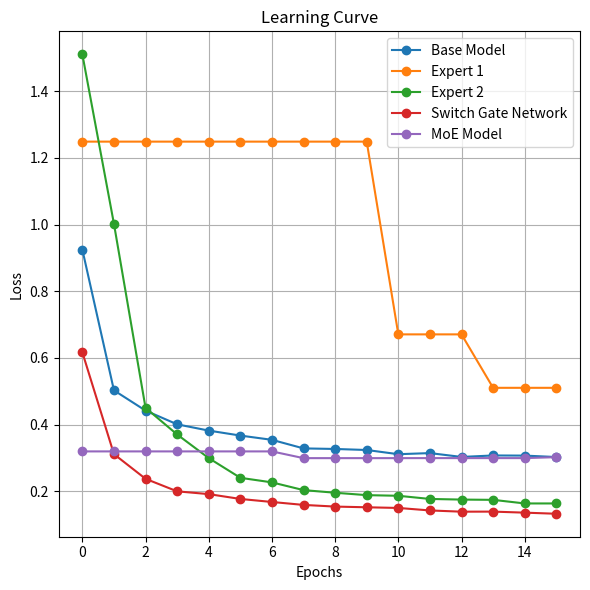

Generate this figure with matplotlib:
import matplotlib.pyplot as plt

# Assuming 'loss_values' is your list of loss values recorded after each epoch or iteration
base_model_loss = [
    0.9249,
    0.5028,
    0.4421,
    0.4009,
    0.3821,
    0.3672,
    0.3544,
    0.3287,
    0.327,
    0.3239,
    0.3113,
    0.3146,
    0.3031,
    0.3075,
    0.3071,
    0.3028,
]
expert_1_loss = [
    1.2488,
    1.2488,
    1.2488,
    1.2488,
    1.2488,
    1.2488,
    1.2488,
    1.2488,
    1.2488,
    1.2488,
    0.6707,
    0.6707,
    0.6707,
    0.5104,
    0.5104,
    0.5104,
]
expert_2_loss = [
    1.5107,
    1.0022,
    0.4503,
    0.3704,
    0.2996,
    0.2405,
    0.2268,
    0.2036,
    0.1957,
    0.1885,
    0.1866,
    0.1771,
    0.1752,
    0.1744,
    0.1636,
    0.1636,
]
switch_gate_loss = [
    0.6169,
    0.3115,
    0.2375,
    0.1999,
    0.1916,
    0.1771,
    0.168,
    0.1592,
    0.1542,
    0.1521,
    0.1501,
    0.1426,
    0.1389,
    0.1391,
    0.136,
    0.1327,
]
moe_loss = [
    0.3197,
    0.3197,
    0.3197,
    0.3197,
    0.3197,
    0.3197,
    0.3197,
    0.2995,
    0.2995,
    0.2995,
    0.2995,
    0.2996,
    0.2996,
    0.2996,
    0.2996,
    0.3024,
]

# Plotting the learning curve
plt.figure(figsize=(6, 6))  # Set the figure size (optional)
plt.plot(base_model_loss, label="Base Model", marker="o")
plt.plot(expert_1_loss, label="Expert 1", marker="o")
plt.plot(expert_2_loss, label="Expert 2", marker="o")
plt.plot(switch_gate_loss, label="Switch Gate Network", marker="o")
plt.plot(moe_loss, label="MoE Model", marker="o")
plt.title("Learning Curve")
plt.xlabel("Epochs")
plt.ylabel("Loss")
plt.legend()
plt.grid(True)
plt.tight_layout()
plt.savefig("learning_curves.png")
